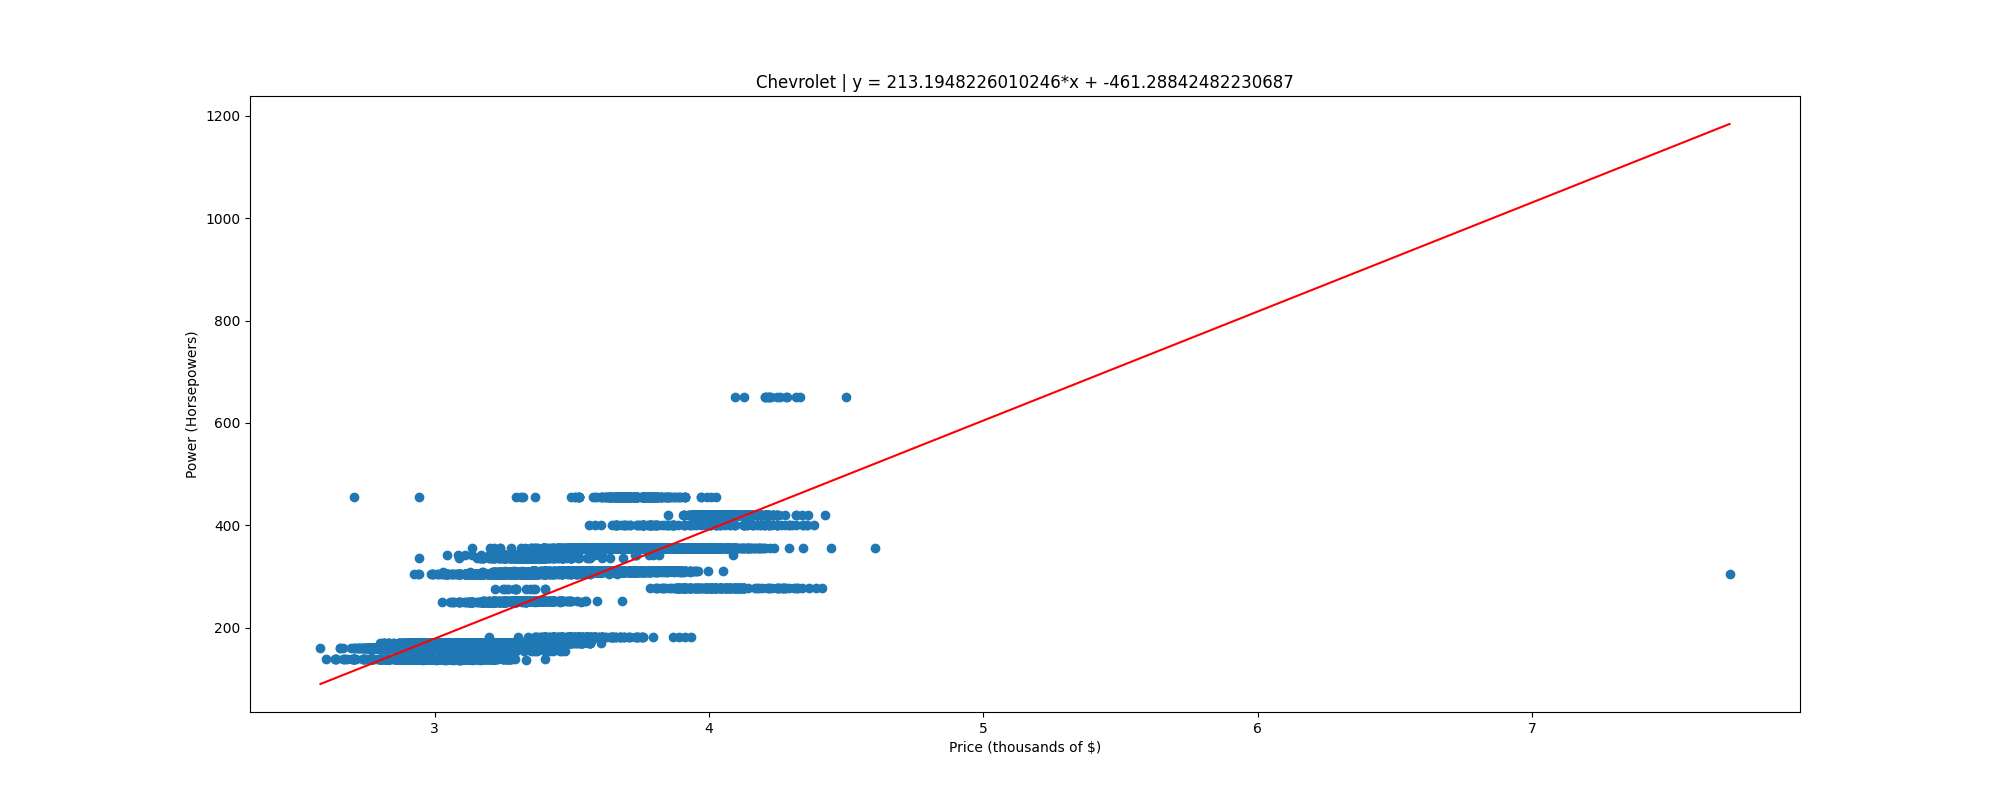

Values plotted in this chart, from the file beside it:
, price, power
0, 2.584, 160.0
1, 2.603, 138.0
2, 2.637, 138.0
3, 2.638, 138.0
4, 2.639, 138.0
5, 2.639, 138.0
6, 2.657, 160.0
7, 2.657, 160.0
8, 2.666, 138.0
9, 2.667, 160.0
10, 2.671, 138.0
11, 2.674, 138.0
12, 2.679, 138.0
13, 2.695, 160.0
14, 2.698, 138.0
15, 2.698, 138.0
16, 2.705, 455.0
17, 2.705, 138.0
18, 2.708, 138.0
19, 2.708, 138.0
20, 2.708, 160.0
21, 2.708, 160.0
22, 2.708, 138.0
23, 2.708, 138.0
24, 2.708, 138.0
25, 2.708, 138.0
26, 2.709, 160.0
27, 2.714, 138.0
28, 2.719, 160.0
29, 2.721, 160.0
30, 2.725, 160.0
31, 2.728, 160.0
32, 2.728, 160.0
33, 2.734, 160.0
34, 2.74, 138.0
35, 2.74, 160.0
36, 2.74, 138.0
37, 2.741, 138.0
38, 2.741, 160.0
39, 2.742, 138.0
40, 2.744, 160.0
41, 2.747, 160.0
42, 2.747, 138.0
43, 2.747, 160.0
44, 2.747, 160.0
45, 2.748, 138.0
46, 2.753, 138.0
47, 2.753, 160.0
48, 2.753, 160.0
49, 2.753, 160.0
50, 2.753, 160.0
51, 2.753, 160.0
52, 2.76, 160.0
53, 2.76, 160.0
54, 2.76, 160.0
55, 2.76, 160.0
56, 2.76, 160.0
57, 2.76, 160.0
58, 2.762, 138.0
59, 2.763, 138.0
... 13,749 more rows
